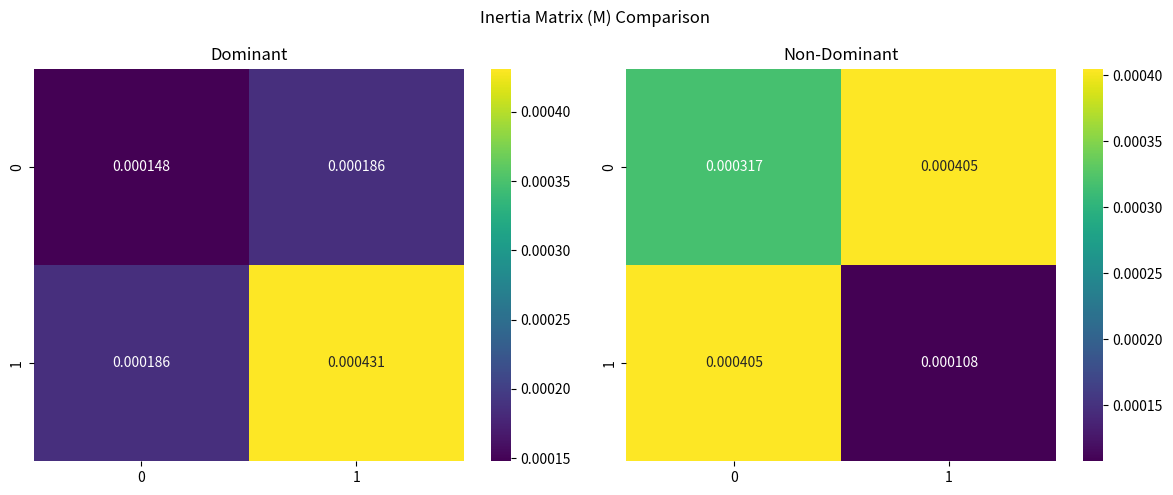
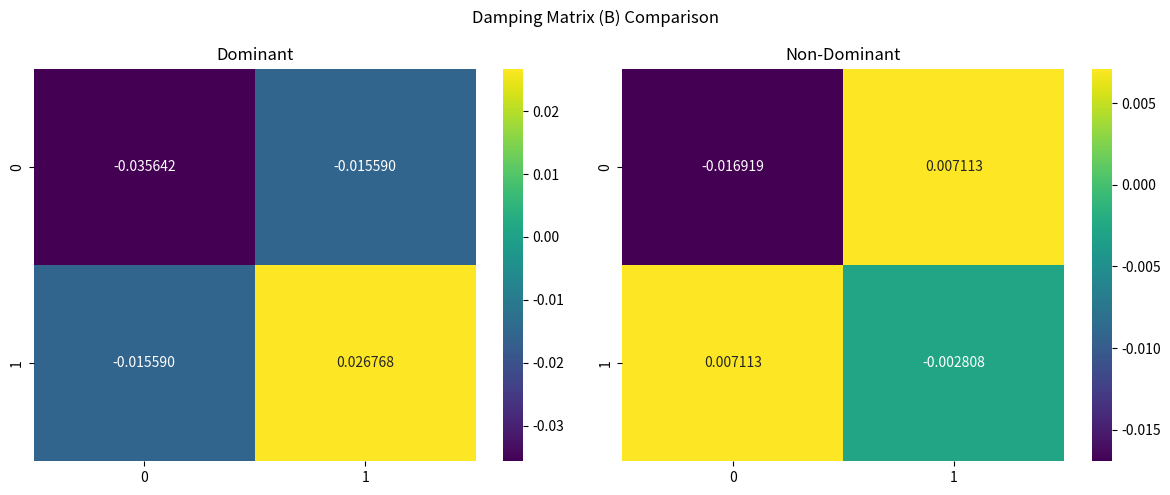
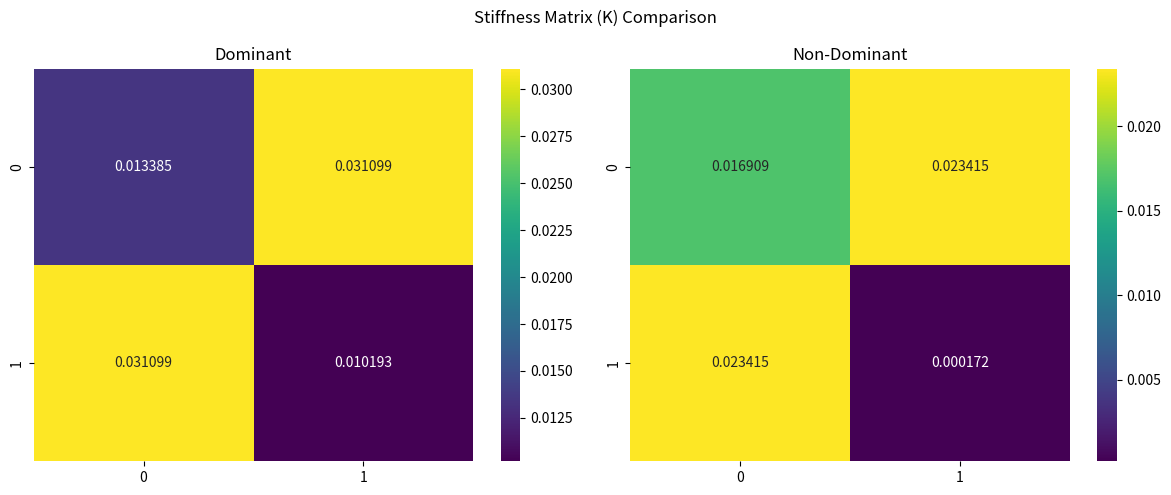

The matplotlib source for these figures, in order: (Note: this script raises an exception after producing the figures.)
import numpy as np
import matplotlib.pyplot as plt
from matplotlib.patches import Ellipse
import seaborn as sns
import os

# Create output directory for plots
output_dir = "matrix_analysis_plots"
os.makedirs(output_dir, exist_ok=True)

# Define matrices with the exact values from the results
M_dominant = np.array([
    [0.00014777, 0.00018632],
    [0.00018632, 0.00043133]
])

B_dominant = np.array([
    [-0.03564208, -0.01559049],
    [-0.01559049, 0.02676829]
])

K_dominant = np.array([
    [0.01338501, 0.03109889],
    [0.03109889, 0.01019305]
])

M_non_dominant = np.array([
    [0.00031676, 0.00040491],
    [0.00040491, 0.00010771]
])

B_non_dominant = np.array([
    [-0.01691927, 0.00711288],
    [0.00711288, -0.00280769]
])

K_non_dominant = np.array([
    [0.01690897, 0.02341543],
    [0.02341543, 0.0001722]
])

def plot_stiffness_ellipse(K, color, label):
    """
    Create an ellipse patch based on the stiffness matrix eigenvalues and eigenvectors.
    
    Parameters:
    - K: 2x2 stiffness matrix
    - color: color of the ellipse
    - label: label for the legend
    
    Returns:
    - Ellipse patch
    """
    # Calculate eigenvalues and eigenvectors
    eigenvals, eigenvecs = np.linalg.eig(K)
    
    # Sort eigenvalues and eigenvectors
    idx = eigenvals.argsort()[::-1]
    eigenvals = eigenvals[idx]
    eigenvecs = eigenvecs[:, idx]
    
    # Calculate angle of rotation (in degrees)
    angle = np.degrees(np.arctan2(eigenvecs[1, 0], eigenvecs[0, 0]))
    
    # Scale factor to make ellipses more visible
    scale_factor = 1000
    
    # Create ellipse patch
    ellipse = Ellipse((0, 0),
                      width=2 * np.abs(eigenvals[0]) * scale_factor,
                      height=2 * np.abs(eigenvals[1]) * scale_factor,
                      angle=angle,
                      facecolor=color,
                      edgecolor='black',
                      label=label,
                      linewidth=2,
                      alpha=0.3)
    
    return ellipse

def plot_matrix_comparison(matrix_d, matrix_nd, title, filename):
    fig, (ax1, ax2) = plt.subplots(1, 2, figsize=(12, 5))
    
    # Plot dominant
    sns.heatmap(matrix_d, annot=True, fmt='.6f', cmap='viridis', ax=ax1)
    ax1.set_title('Dominant')
    
    # Plot non-dominant
    sns.heatmap(matrix_nd, annot=True, fmt='.6f', cmap='viridis', ax=ax2)
    ax2.set_title('Non-Dominant')
    
    plt.suptitle(title)
    plt.tight_layout()
    plt.savefig(os.path.join(output_dir, filename), dpi=300, bbox_inches='tight')
    plt.close()

# Create comparison plots for each matrix
plot_matrix_comparison(M_dominant, M_non_dominant, 'Inertia Matrix (M) Comparison', 'inertia_comparison.png')
plot_matrix_comparison(B_dominant, B_non_dominant, 'Damping Matrix (B) Comparison', 'damping_comparison.png')
plot_matrix_comparison(K_dominant, K_non_dominant, 'Stiffness Matrix (K) Comparison', 'stiffness_comparison.png')

# Set the style with system fonts
plt.style.use('seaborn-whitegrid')
plt.rcParams['font.family'] = 'DejaVu Sans'  # Use DejaVu Sans instead of Arial
plt.rcParams['axes.linewidth'] = 2
plt.rcParams['grid.linewidth'] = 0.5
plt.rcParams['grid.alpha'] = 0.3

# Plot stiffness ellipses
fig, ax = plt.subplots(figsize=(12, 12))

# Define professional colors
dominant_color = '#2E86C1'  # Blue
non_dominant_color = '#E74C3C'  # Red

# Add ellipses
ax.add_patch(plot_stiffness_ellipse(K_dominant, dominant_color, 'Dominant Arm'))
ax.add_patch(plot_stiffness_ellipse(K_non_dominant, non_dominant_color, 'Non-Dominant Arm'))

# Configure plot with larger limits
limit = 100
ax.set_xlim(-limit, limit)
ax.set_ylim(-limit, limit)

# Customize grid
ax.grid(True, linestyle='--', alpha=0.3)
ax.set_aspect('equal')

# Add axes lines with custom style
ax.axhline(y=0, color='black', linestyle='-', linewidth=1.5, alpha=0.5)
ax.axvline(x=0, color='black', linestyle='-', linewidth=1.5, alpha=0.5)

# Customize spines
ax.spines['left'].set_linewidth(2)
ax.spines['bottom'].set_linewidth(2)
ax.spines['right'].set_linewidth(2)
ax.spines['top'].set_linewidth(2)

# Add labels and title with custom styling
plt.title('Stiffness Ellipses Comparison\nDominant vs Non-Dominant Arm', 
          pad=20, 
          fontsize=16, 
          fontweight='bold')
plt.xlabel('X-axis Stiffness (N/m)', fontsize=12, fontweight='bold')
plt.ylabel('Y-axis Stiffness (N/m)', fontsize=12, fontweight='bold')

# Customize tick labels
ax.tick_params(axis='both', which='major', labelsize=10, width=2, length=6)

# Add custom legend with enhanced styling
legend = plt.legend(loc='upper right', 
                   frameon=True, 
                   fontsize=12, 
                   title='Arm Type',
                   title_fontsize=12,
                   framealpha=0.9,
                   edgecolor='black')
legend.get_frame().set_linewidth(2)

# Add scale factor note with better styling
note_text = f'Note: Ellipses scaled by 1000× for better visualization'
plt.figtext(0.02, 0.02, note_text, 
            fontsize=10, 
            style='italic', 
            bbox=dict(facecolor='white', 
                     edgecolor='gray', 
                     alpha=0.8,
                     boxstyle='round,pad=0.5'))

# Add arrows to show coordinate directions
arrow_props = dict(head_width=3, head_length=5, fc='k', ec='k', linewidth=2)
arrow_length = limit * 0.15
margin = limit * 0.1
ax.arrow(-limit + margin, -limit + margin, arrow_length, 0, **arrow_props)
ax.arrow(-limit + margin, -limit + margin, 0, arrow_length, **arrow_props)
ax.text(-limit + margin + arrow_length/2, -limit + margin - 10, 'X', 
        ha='center', va='top', fontsize=12, fontweight='bold')
ax.text(-limit + margin - 10, -limit + margin + arrow_length/2, 'Y', 
        ha='right', va='center', fontsize=12, fontweight='bold')

# Make sure the plot is properly displayed with tight layout
plt.tight_layout()

# Save with high quality
plt.savefig(os.path.join(output_dir, 'stiffness_ellipses.png'), 
            dpi=300, 
            bbox_inches='tight',
            facecolor='white',
            edgecolor='none')
plt.close()

# Calculate and print comparative metrics
print(f"\nResults saved to: {output_dir}/")
print("\nComparative Analysis:")
print("=====================")

# Condition numbers
print("\nCondition Numbers:")
print(f"Dominant K: {np.linalg.cond(K_dominant):.2f}")
print(f"Non-Dominant K: {np.linalg.cond(K_non_dominant):.2f}")

# Eigenvalues
print("\nEigenvalues:")
print("Dominant K:", np.linalg.eigvals(K_dominant))
print("Non-Dominant K:", np.linalg.eigvals(K_non_dominant))

# Stiffness isotropy index (ratio of min to max eigenvalue)
def isotropy_index(matrix):
    eigenvals = np.abs(np.linalg.eigvals(matrix))
    return np.min(eigenvals) / np.max(eigenvals)

print("\nIsotropy Indices:")
print(f"Dominant K: {isotropy_index(K_dominant):.4f}")
print(f"Non-Dominant K: {isotropy_index(K_non_dominant):.4f}")

# Matrix norms
print("\nFrobenius Norms:")
print(f"Dominant K: {np.linalg.norm(K_dominant, 'fro'):.4f}")
print(f"Non-Dominant K: {np.linalg.norm(K_non_dominant, 'fro'):.4f}")

# Trace comparison
print("\nMatrix Traces:")
print(f"Dominant K: {np.trace(K_dominant):.4f}")
print(f"Non-Dominant K: {np.trace(K_non_dominant):.4f}")
